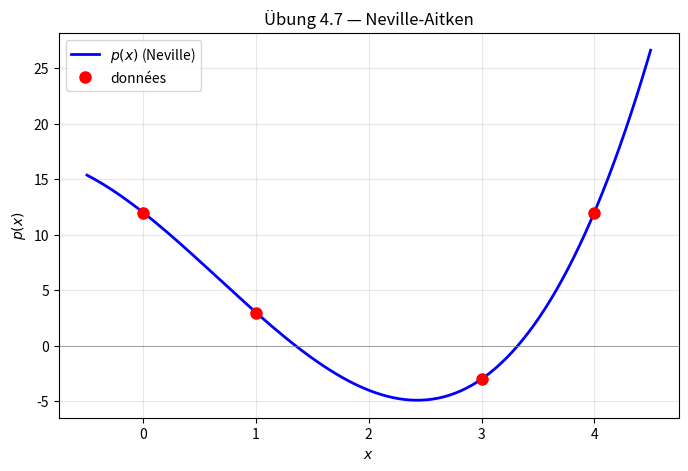

The script that saved this image:
"""
neville_aitken.py
=================

Schéma de Neville-Aitken — module standalone.

Référence : Tim Kröger, "Numerische Mathematik 1 für AMP", Lemma 4.6.

Couvre :
    - Schéma de Neville-Aitken (formule récursive)
    - Tableau complet des p_{j,k}(x)
    - Reproduction de l'Übung 4.7
    - Estimation d'erreur par différence des dernières colonnes

Auteur : Emmanuel Nanan — TH Nürnberg, AMP, WiSe 2024/2025
"""

from __future__ import annotations

import numpy as np
import matplotlib.pyplot as plt


def neville_tableau(xs: np.ndarray, ys: np.ndarray, x: float) -> np.ndarray:
    """
    Construit le tableau complet de Neville-Aitken.

    T[j][k] = p_{j, j+k}(x) pour k = 0, 1, ..., n-j.

    Renvoie la matrice triangulaire T (n×n) où T[j, k] = p_{j, j+k}(x).
    """
    n = len(xs)
    T = np.zeros((n, n))
    T[:, 0] = ys  # colonne 0 : p_{jj} = y_j

    for k in range(1, n):
        for j in range(n - k):
            T[j, k] = ((xs[j + k] - x) * T[j, k - 1] +
                        (x - xs[j]) * T[j + 1, k - 1]) / (xs[j + k] - xs[j])
    return T


def neville_valeur(xs: np.ndarray, ys: np.ndarray, x: float) -> float:
    """Évalue p(x) par Neville-Aitken. Renvoie T[0, n-1]."""
    T = neville_tableau(xs, ys, x)
    return float(T[0, -1])


def neville_erreur_estimation(xs: np.ndarray, ys: np.ndarray, x: float) -> float:
    """
    Estimation de l'erreur par |T[0,n-1] - T[0,n-2]|.
    Heuristique : la différence entre les deux dernières colonnes.
    """
    T = neville_tableau(xs, ys, x)
    n = len(xs)
    if n < 2:
        return 0.0
    return abs(T[0, n - 1] - T[0, n - 2])


def afficher_tableau(xs: np.ndarray, ys: np.ndarray, x: float) -> None:
    """Affiche le tableau de Neville formaté."""
    T = neville_tableau(xs, ys, x)
    n = len(xs)
    print(f"Tableau de Neville pour x = {x}")
    print(f"{'j':>3} | {'x_j':>6} | " + " | ".join(f"k={k}" for k in range(n)))
    print("-" * (20 + 12 * n))
    for j in range(n):
        row = f"{j:>3} | {xs[j]:>6.2f} | "
        for k in range(n):
            if k <= n - 1 - j:
                row += f"{T[j, k]:>10.4f} | "
            else:
                row += "           | "
        print(row)
    print(f"\np({x}) = {T[0, n-1]:.10f}")


if __name__ == "__main__":
    print("=== Übung 4.7 ===")
    xs = np.array([0, 1, 3, 4], dtype=float)
    ys = np.array([12, 3, -3, 12], dtype=float)
    afficher_tableau(xs, ys, 2.0)

    print(f"\n=== Estimation d'erreur ===")
    err = neville_erreur_estimation(xs, ys, 2.0)
    print(f"  |T[0,3] - T[0,2]| = {err:.6f}")

    # Tracé
    x_fine = np.linspace(-0.5, 4.5, 200)
    y_fine = [neville_valeur(xs, ys, xi) for xi in x_fine]
    plt.figure(figsize=(8, 5))
    plt.plot(x_fine, y_fine, "b-", linewidth=2, label="$p(x)$ (Neville)")
    plt.plot(xs, ys, "ro", markersize=8, label="données")
    plt.axhline(0, color="grey", linewidth=0.5)
    plt.xlabel("$x$"); plt.ylabel("$p(x)$")
    plt.title("Übung 4.7 — Neville-Aitken"); plt.legend(); plt.grid(True, alpha=0.3)
    plt.savefig("neville_demo.png", dpi=120)
    print("Figure sauvegardée.")
